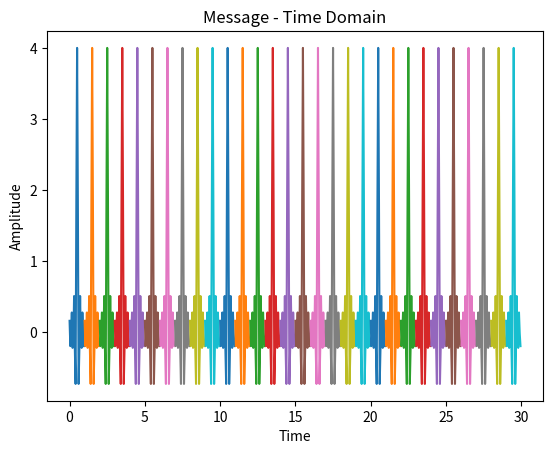
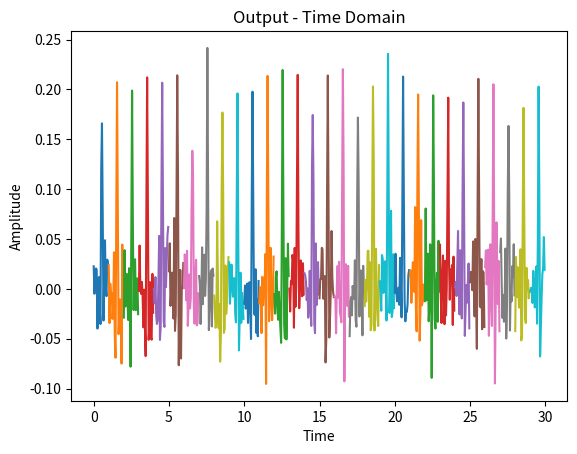

Write the Python code that produced these figures, in order.
import numpy as np
from scipy import signal
import matplotlib.pyplot as plt
import math


time_endpt = 30
for T in range(time_endpt):

    # Defining all the common parameters for each second
    start_time = 0
    stop_time = 1
    B = 2
    fs = 10*B
    ts = 1/fs
    time = np.arange(start_time, stop_time, ts)

    # Generating the message signal
    message_t = 2 * B * np.sinc(2 * math.pi * B * (time - (-start_time + stop_time)/2))

    # Modelling the Channel
    a = 0.5  # a is less than 1

    channel_t = signal.unit_impulse(len(message_t), 'mid')

    plt.figure(1)
    plt.plot(time + T, message_t)
    plt.title('Message - Time Domain')
    plt.xlabel('Time')
    plt.ylabel('Amplitude')

    # Modelling noise
    mu = 0  # Sum of last two digits of ID
    sigma_square = 5  # Sum of last three digits of ID
    sigma = math.sqrt(sigma_square)

    noise = mu + sigma * np.random.randn(len(message_t))

    # If channel method is used.
    # Modify the amplitude of the noise signal and see the effect
    output_t = np.convolve(message_t, channel_t, mode='same')/fs + 0.01*noise
    
    # If we convolve the output directly
    # Modify the amplitude of the noise signal and see the effect
    # output_t = a*message_t+ 0*noise

    plt.figure(2)
    plt.plot(time + T, output_t)
    plt.title('Output - Time Domain')
    plt.xlabel('Time')
    plt.ylabel('Amplitude')

    # plt.pause(1)

plt.show()
